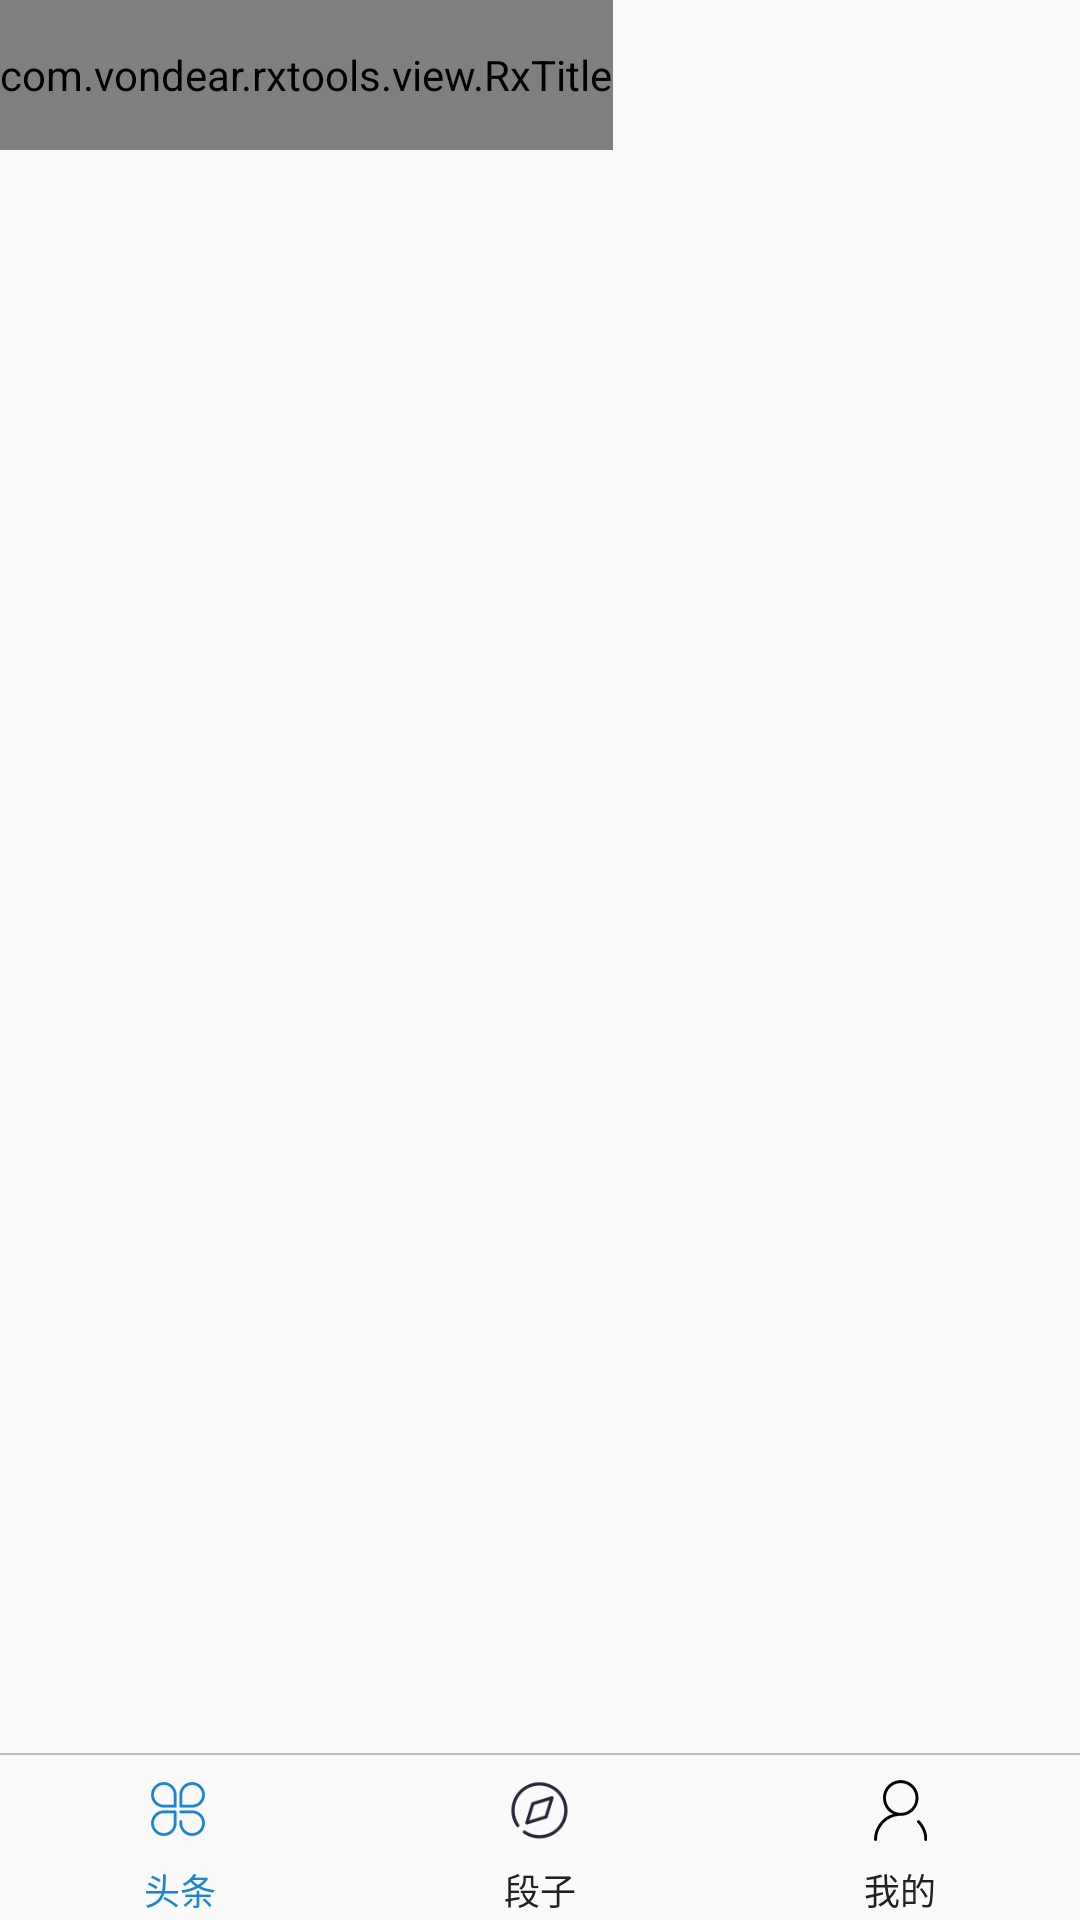

Write the Android layout XML for this screen, with the resource values it uses.
<!-- AndroidManifest.xml: application theme AppTheme -->
<!-- res/layout/activity_main.xml -->
<?xml version="1.0" encoding="utf-8"?>
<LinearLayout
    xmlns:android="http://schemas.android.com/apk/res/android"
    xmlns:tools="http://schemas.android.com/tools"
    android:layout_width="match_parent"
    android:layout_height="match_parent"
    android:orientation="vertical"
    tools:context="com.xin.xiaoxinzone.UI.Main.Main.Activity.MainActivity">


    <include layout="@layout/layout_actionbar"/>

    <FrameLayout
        android:id="@+id/home_container"
        android:layout_width="match_parent"
        android:layout_height="0dp"
        android:layout_weight="1"/>

    <View
        android:layout_width="match_parent"
        android:layout_height="0.5dp"
        android:background="@color/color_3e000000"/>

    <LinearLayout
        android:layout_width="match_parent"
        android:layout_height="50dp"
        android:layout_marginTop="5dp"
        android:orientation="horizontal">



            <LinearLayout
                android:id="@+id/home_head_news"
                android:layout_width="0dp"
                android:layout_height="match_parent"
                android:layout_weight="1"
                android:gravity="center"
                android:onClick="onClick"
                android:orientation="vertical">

                <ImageView
                    android:id="@+id/home_head_news_img"
                    android:layout_width="wrap_content"
                    android:layout_height="25dp"
                    android:src="@mipmap/blue_head_news"/>

                <TextView
                    android:id="@+id/home_head_news_tv"
                    android:layout_width="match_parent"
                    android:layout_height="wrap_content"
                    android:layout_marginTop="5dp"
                    android:gravity="center"
                    android:text="头条"
                    android:textColor="@color/color_1c84d1"
                    android:textSize="12sp"/>

            </LinearLayout>


        <LinearLayout
            android:id="@+id/home_joke"
            android:layout_width="0dp"
            android:layout_height="match_parent"
            android:layout_weight="1"
            android:gravity="center"
            android:onClick="onClick"
            android:orientation="vertical">

            <ImageView
                android:id="@+id/home_joke_img"
                android:layout_width="wrap_content"
                android:layout_height="25dp"
                android:src="@mipmap/gray_discovery"/>

            <TextView
                android:id="@+id/home_joke_tv"
                android:layout_width="match_parent"
                android:layout_height="wrap_content"
                android:layout_marginTop="5dp"
                android:gravity="center"
                android:text="段子"
                android:textColor="@color/color_202122"
                android:textSize="12sp"/>

        </LinearLayout>

        <LinearLayout
            android:id="@+id/home_me"
            android:layout_width="0dp"
            android:layout_height="match_parent"
            android:layout_weight="1"
            android:gravity="center"
            android:onClick="onClick"
            android:orientation="vertical">

            <ImageView
                android:id="@+id/home_me_img"
                android:layout_width="wrap_content"
                android:layout_height="25dp"
                android:src="@mipmap/gray_me"/>

            <TextView
                android:id="@+id/home_me_tv"
                android:layout_width="match_parent"
                android:layout_height="wrap_content"
                android:layout_marginTop="5dp"
                android:gravity="center"
                android:text="我的"
                android:textColor="@color/color_202122"
                android:textSize="12sp"/>

        </LinearLayout>

    </LinearLayout>

</LinearLayout>
<!-- res/layout/layout_actionbar.xml (included above) -->
<?xml version="1.0" encoding="utf-8"?>
<LinearLayout xmlns:android="http://schemas.android.com/apk/res/android"
              xmlns:app="http://schemas.android.com/apk/res-auto"
              android:layout_width="match_parent"
              android:layout_height="wrap_content"
              android:orientation="vertical">

    <View
        android:id="@+id/top_view"
        android:layout_width="match_parent"
        android:layout_height="0dp"/>

    <com.vondear.rxtools.view.RxTitle
        android:id="@+id/rx_title"
        android:layout_width="wrap_content"
        android:layout_height="50dp"
        android:background="@color/color_1c84d1"
        app:leftIconVisibility="false"
        app:title="小xin空间"
        />
</LinearLayout>
<!-- resources referenced by this layout -->
<resources>
  <color name="color_1c84d1">#1c84d1</color>
  <color name="color_202122">#202122</color>
  <color name="color_3e000000">#3e000000</color>
  <!-- mipmap blue_head_news: png bitmap (mipmap-hdpi, 1522 bytes) -->
  <!-- mipmap gray_discovery: png bitmap (mipmap-hdpi, 2079 bytes) -->
  <!-- mipmap gray_me: png bitmap (mipmap-hdpi, 1243 bytes) -->
  <style name="AppTheme" parent="Theme.AppCompat.Light.DarkActionBar">
          
          <item name="android:windowAnimationStyle">@style/CustomAppTheme_animation</item>
          <item name="android:windowIsFloating">false</item>
      </style>
  <style name="CustomAppTheme_animation" parent="android:Animation">
  
          <item name="android:activityOpenEnterAnimation">@anim/slide_in_right</item>
  
          <item name="android:activityOpenExitAnimation">@anim/slide_out_left</item>
  
          <item name="android:activityCloseEnterAnimation">@anim/slide_in_left</item>
  
          <item name="android:activityCloseExitAnimation">@anim/slide_out_right</item>
      </style>
</resources>
